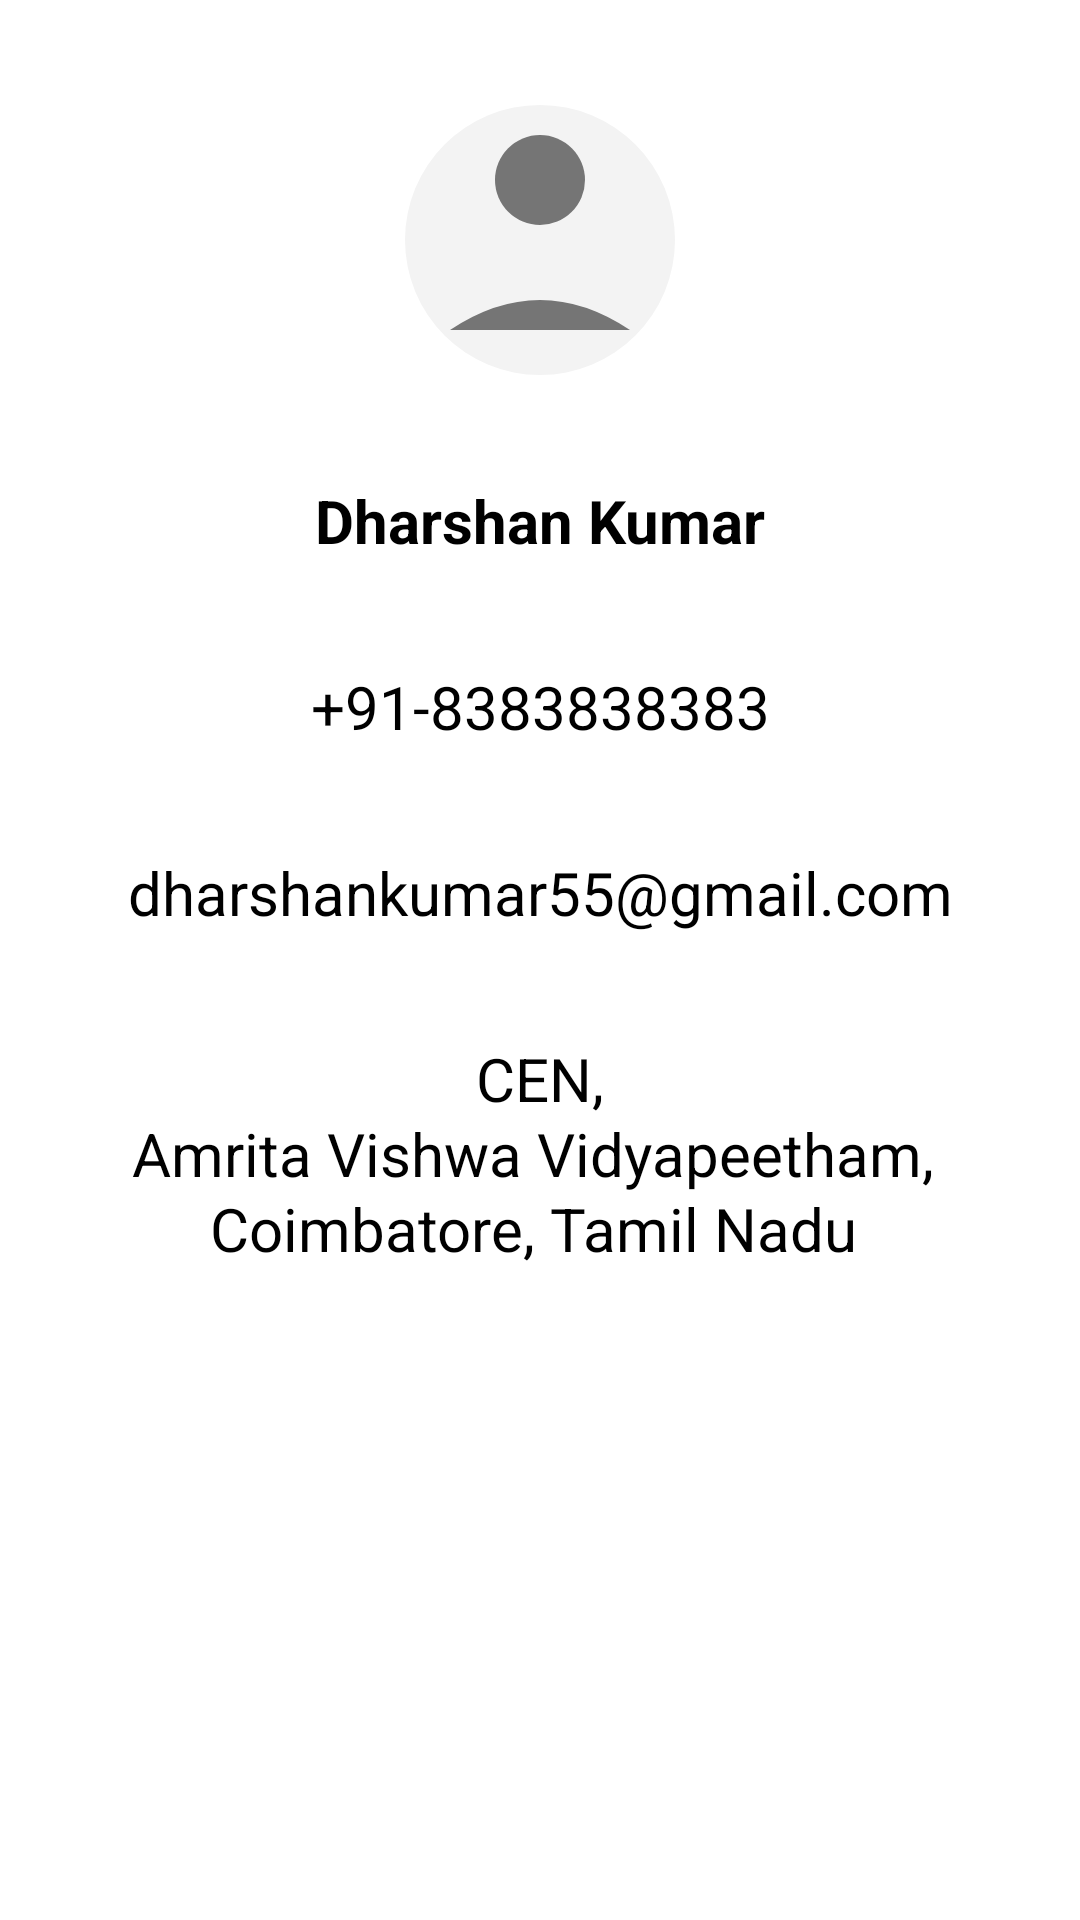

Write the Android layout XML for this screen, with the resource values it uses.
<!-- AndroidManifest.xml: application theme Theme.Mobimeals -->
<!-- res/layout/fragment_profile.xml -->
<?xml version="1.0" encoding="utf-8"?>
<RelativeLayout xmlns:android="http://schemas.android.com/apk/res/android"
    xmlns:tools="http://schemas.android.com/tools"
    android:layout_width="match_parent"
    android:layout_height="match_parent"
    android:background="@color/colorBackground">


    <ImageView
        android:id="@+id/imgCurrentUser"
        android:layout_width="120dp"
        android:layout_height="120dp"
        android:layout_centerHorizontal="true"
        android:layout_marginTop="20dp"
        android:padding="10dp"
        android:src="@drawable/img_profile_pic" />

    <TextView
        android:id="@+id/txtName"
        android:layout_width="match_parent"
        android:layout_height="wrap_content"
        android:layout_below="@id/imgCurrentUser"
        android:layout_marginLeft="20dp"
        android:layout_marginTop="10dp"
        android:layout_marginRight="20dp"
        android:background="@drawable/rounded_border_for_view"
        android:drawablePadding="4dp"
        android:padding="10dp"
        android:textAlignment="center"
        android:text="Dharshan Kumar"
        android:textColor="@color/black"
        android:textSize="20sp"
        android:textStyle="bold" />

    <TextView
        android:id="@+id/txtMobileNumber"
        android:layout_width="match_parent"
        android:layout_height="wrap_content"
        android:layout_below="@id/txtName"
        android:layout_marginLeft="20dp"
        android:layout_marginTop="15dp"
        android:layout_marginRight="20dp"
        android:background="@drawable/rounded_border_for_view"
        android:drawablePadding="4dp"
        android:inputType="number"
        android:padding="10dp"
        android:text="+91-8383838383"
        android:textAlignment="center"
        android:textColor="@color/black"
        android:textSize="20sp" />

    <TextView
        android:id="@+id/txtEmail"
        android:layout_width="match_parent"
        android:layout_height="wrap_content"
        android:layout_below="@id/txtMobileNumber"
        android:layout_marginLeft="20dp"
        android:layout_marginTop="15dp"
        android:layout_marginRight="20dp"
        android:background="@drawable/rounded_border_for_view"
        android:drawablePadding="4dp"
        android:padding="10dp"
        android:text="dharshankumar55@gmail.com"
        android:textAlignment="center"
        android:textColor="@color/black"
        android:textSize="20sp" />

    <TextView
        android:id="@+id/txtAddress"
        android:layout_width="match_parent"
        android:layout_height="100dp"
        android:layout_below="@id/txtEmail"
        android:layout_marginLeft="20dp"
        android:layout_marginTop="15dp"
        android:layout_marginRight="20dp"
        android:background="@drawable/rounded_border_for_view"
        android:drawablePadding="4dp"
        android:inputType="text"
        android:padding="10dp"
        android:text="CEN,"
        android:lines="2"
        android:maxLines="4"
        android:singleLine="false"
        android:textAlignment="center"
        android:textColor="@color/black"
        android:textSize="20sp" />

    <TextView
        android:layout_width="match_parent"
        android:layout_height="100dp"
        android:layout_below="@id/txtEmail"
        android:layout_marginLeft="20dp"
        android:layout_marginTop="40dp"
        android:layout_marginRight="20dp"
        android:drawablePadding="4dp"
        android:padding="10dp"
        android:text="Amrita Vishwa Vidyapeetham, "
        android:textAlignment="center"
        android:textColor="@color/black"
        android:textSize="20sp" />

    <TextView
        android:layout_width="match_parent"
        android:layout_height="100dp"
        android:layout_below="@id/txtEmail"
        android:layout_marginLeft="20dp"
        android:layout_marginTop="65dp"
        android:layout_marginRight="20dp"
        android:drawablePadding="4dp"
        android:padding="10dp"
        android:text="Coimbatore, Tamil Nadu "
        android:textAlignment="center"
        android:textColor="@color/black"
        android:textSize="20sp" />

</RelativeLayout>
<!-- resources referenced by this layout -->
<resources>
  <color name="black">#000000</color>
  <color name="colorBackground">#FFFFFF</color>
  <!-- drawable img_profile_pic (drawable) -->
  <?xml version="1.0" encoding="utf-8"?>
  <vector xmlns:android="http://schemas.android.com/apk/res/android"
      android:width="100dp"
      android:height="100dp"
      android:viewportWidth="100"
      android:viewportHeight="100">
    <path
        android:fillColor="@color/colorSurfaceVariant"
        android:pathData="M50,50 m-45,0 a45,45 0,1,1 90,0 a45,45 0,1,1 -90,0"/>
    <path
        android:fillColor="@color/textSecondary"
        android:pathData="M50,30 m-15,0 a15,15 0,1,1 30,0 a15,15 0,1,1 -30,0"/>
    <path
        android:fillColor="@color/textSecondary"
        android:pathData="M20,80 Q50,60 80,80"/>
  </vector>
  <style name="Theme.Mobimeals" parent="Base.Theme.Mobimeals" />
  <color name="colorSurfaceVariant">#F3F3F3</color>
  <color name="textSecondary">#757575</color>
  <style name="Base.Theme.Mobimeals" parent="Theme.MaterialComponents.DayNight.NoActionBar">
          
          <item name="colorPrimary">@color/colorPrimary</item>
          <item name="colorPrimaryDark">@color/colorPrimaryDark</item>
          <item name="colorAccent">@color/colorAccent</item>
          
          
          <item name="android:statusBarColor">@color/colorPrimaryDark</item>
          
          
      </style>
  <color name="colorPrimary">#FF9800</color>
  <color name="colorPrimaryDark">#F57C00</color>
  <color name="colorAccent">#FFA726</color>
</resources>
